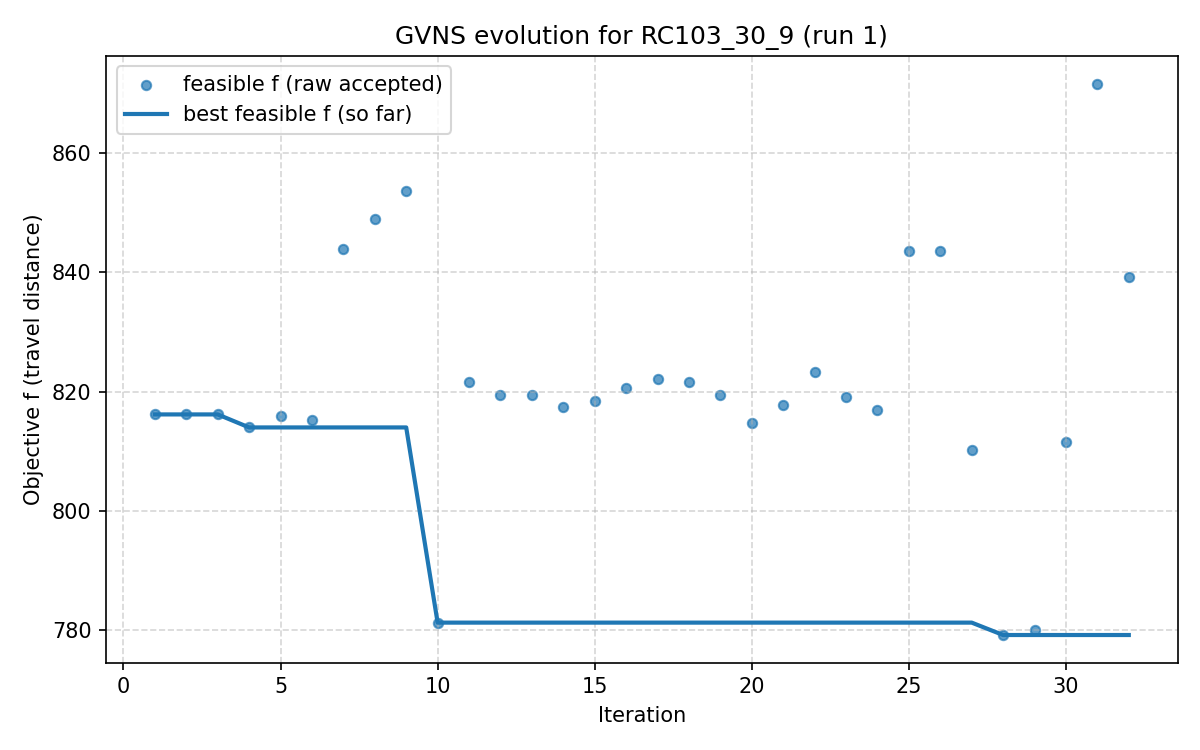

Source data for this figure (header and first rows):
iter, F, f, PenT, PenH, PenS, elapsed
1, 816.2, 816.2, 0.0, 0.0, 0, 1.9073486328125e-06
2, 816.2, 816.2, 0.0, 0.0, 0, 14.06
3, 816.2, 816.2, 0.0, 0.0, 0, 16.4
4, 814, 814, 0.0, 0.0, 0, 22.38
5, 816, 816, 0.0, 0.0, 0, 30.11
6, 815.2, 815.2, 0.0, 0.0, 0, 40.94
7, 843.9, 843.9, 0.0, 0.0, 0, 47.13
8, 849, 849, 0.0, 0.0, 0, 54.02
9, 853.6, 853.6, 0.0, 0.0, 0, 60.44
10, 781.2, 781.2, 0.0, 0.0, 0, 68.3
11, 821.6, 821.6, 0.0, 0.0, 0, 79.96
12, 819.4, 819.4, 0.0, 0.0, 0, 85.85
13, 819.4, 819.4, 0.0, 0.0, 0, 92.32
14, 817.3, 817.3, 0.0, 0.0, 0, 94.52
15, 818.4, 818.4, 0.0, 0.0, 0, 97.23
16, 820.5, 820.5, 0.0, 0.0, 0, 104.2
17, 822.1, 822.1, 0.0, 0.0, 0, 111.1
18, 821.6, 821.6, 0.0, 0.0, 0, 115
19, 819.5, 819.5, 0.0, 0.0, 0, 119.3
20, 814.8, 814.8, 0.0, 0.0, 0, 122.4
21, 817.8, 817.8, 0.0, 0.0, 0, 127.2
22, 823.3, 823.3, 0.0, 0.0, 0, 139.7
23, 819.1, 819.1, 0.0, 0.0, 0, 148.9
24, 817, 817, 0.0, 0.0, 0, 153.3
25, 843.6, 843.6, 0.0, 0.0, 0, 158
26, 843.6, 843.6, 0.0, 0.0, 0, 161.5
27, 810.2, 810.2, 0.0, 0.0, 0, 163.9
28, 779.2, 779.2, 0.0, 0.0, 0, 168.4
29, 780, 780, 0.0, 0.0, 0, 173.2
30, 811.5, 811.5, 0.0, 0.0, 0, 180.5
31, 871.7, 871.7, 0.0, 0.0, 0, 187.7
32, 839.3, 839.3, 0.0, 0.0, 0, 197.5
